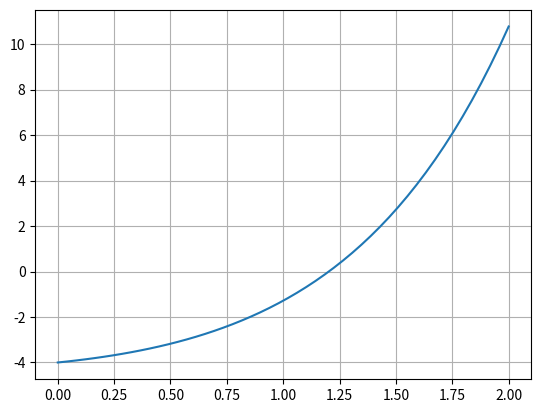

Reproduce this figure in Python.
# -*- coding: utf-8 -*-
"""
Created on Mon Sep 16 13:23:11 2019

@author: uo243498
"""

#METODOS DE INTERVALO

import numpy as N
import matplotlib.pyplot as plt
import scipy.optimize as S


#Programar la funcion lambda f(x)=x e^x - 4 y representarla en [0,2]
f = lambda x: x*N.exp(x)-4 #usamos el de numpy porque estamos con la funcion lambda
a,b=(0,2) #intervalo en el que quiero hallar el cero de la funcion
maxiter, tolX, tolF = (1000,1E-6,1E-9)

#Pinto la grafica para hacerme una idea de por donde van los tiros
X= N.linspace(a,b)
plt.plot(X, f(X))
plt.grid()

#Veo que es continua y que en ella se cumple el teorema de Bolzano.



#Programar el modulo bisec con argumentos {f, [a,b], maxiter, tolx, tolf} y usarla para encontrar la raiz de f(x) en 0,2

def bisec (f, a,b, maxiter, tolx, tolf):
    fa=f(a) #establezco esto al principio para no hacer operaciones de mas 
    fb=f(b)
    if fa*fb > 0:
        raise ValueError('No se cumple el teorema de Bolzano') #da un mensaje de error
    elif N.abs(fa)<tolf:
        return ('Hay un cero en a')
    elif N.abs(f(b))<tolf:
        return ('Hay un cero en b')
    
    n = N.ceil(N.log2(N.abs(b-a)/tolX)).astype(int) #redonear es la formula N.ceil, que redondea hacia el numero entero siguiente si no le digo nada (sale el resultado en tipo float)
    #necesito para el bucle un numero tipo entero .astype (int)
   
    minimo = min(n,maxiter)
    lista = []  #voy a ir almacenando aqui los puntos medios que me salen
    #Ahora en vez de almacenar los valores en una lista los almaceno en un vector
    iter=N.zeros(maxiter) #creo un vector con maxiter ceros
    
    for i in range(minimo):
        c = 0.5*(a+b)   #c es el punto medio del intervalo  
        fc=f(c)
        lista.append(c)
        iter[i]=c
        
        if N.abs(fc)<tolf:
            return [c, lista, iter[:i+1]]        #el resto de valores de iter son ceros
        elif fa*fc<0: #cojo la mitad izquierda
            b=c #entonces mi nuevo intervalo es (a,c)
            fb=fc
        elif fb*fc<0:
            a=c
            fa=fc
        if N.abs(a-b)<tolx: 
            return [c, lista, iter[:i+1]]
  
resultado= bisec(f,a,b,maxiter,tolX,tolF)
print ('El resultado con metodo de intervalo es:')
print (resultado)


#Metodo regula falsi
def regulafalsi (f, a,b, maxiter, tolx, tolf):
    fa=f(a) #establezco esto al principio para no hacer operaciones de mas 
    fb=f(b)
    if fa*fb > 0:
        raise ValueError('No se cumple el teorema de Bolzano') #da un mensaje de error
    elif N.abs(fa)<tolf:
        return ('Hay un cero en a')
    elif N.abs(f(b))<tolf:
        return ('Hay un cero en b')

   
    lista = []  #voy a ir almacenando aqui los puntos medios que me salen
    #Ahora en vez de almacenar los valores en una lista los almaceno en un vector
    iter=N.zeros(maxiter) #creo un vector con maxiter ceros
    
    for i in range(maxiter):
        c = a-fa*(b-a)/(fb-fa)   #c es el punto medio del intervalo  
        fc=f(c)
        lista.append(c)
        iter[i]=c
        
        if N.abs(fc)<tolf:
            return [c, lista, iter[:i+1]]        #el resto de valores de iter son ceros
        elif fa*fc<0: #cojo la mitad izquierda
            b=c #entonces mi nuevo intervalo es (a,c)
            fb=fc
        elif fb*fc<0:
            a=c
            fa=fc
        if N.abs(a-b)<tolx: 
            return [c, lista, iter[:i+1]]
  
resultadoregula = regulafalsi(f,a,b,maxiter,tolX,tolF)
print ('Regula falsi')
print (resultadoregula)
   
x2,s2= S.bisect(f,a,b,xtol=tolX,rtol=tolF, maxiter=maxiter,full_output=True )
print ('Bisect:')
print(x2,s2)

x3,s3=S.brentq(f,a,b,xtol=tolX,rtol=tolF, maxiter=maxiter,full_output=True)
print ('Brentq')
print (x3,s3)

x4,s4=S.brenth(f,a,b,xtol=tolX,rtol=tolF, maxiter=maxiter,full_output=True)
print ('Brenth')
print (x4,s4)

x5,s5=S.ridder(f,a,b,xtol=tolX,rtol=tolF, maxiter=maxiter,full_output=True)
print ('Ridder')
print (x5,s5)